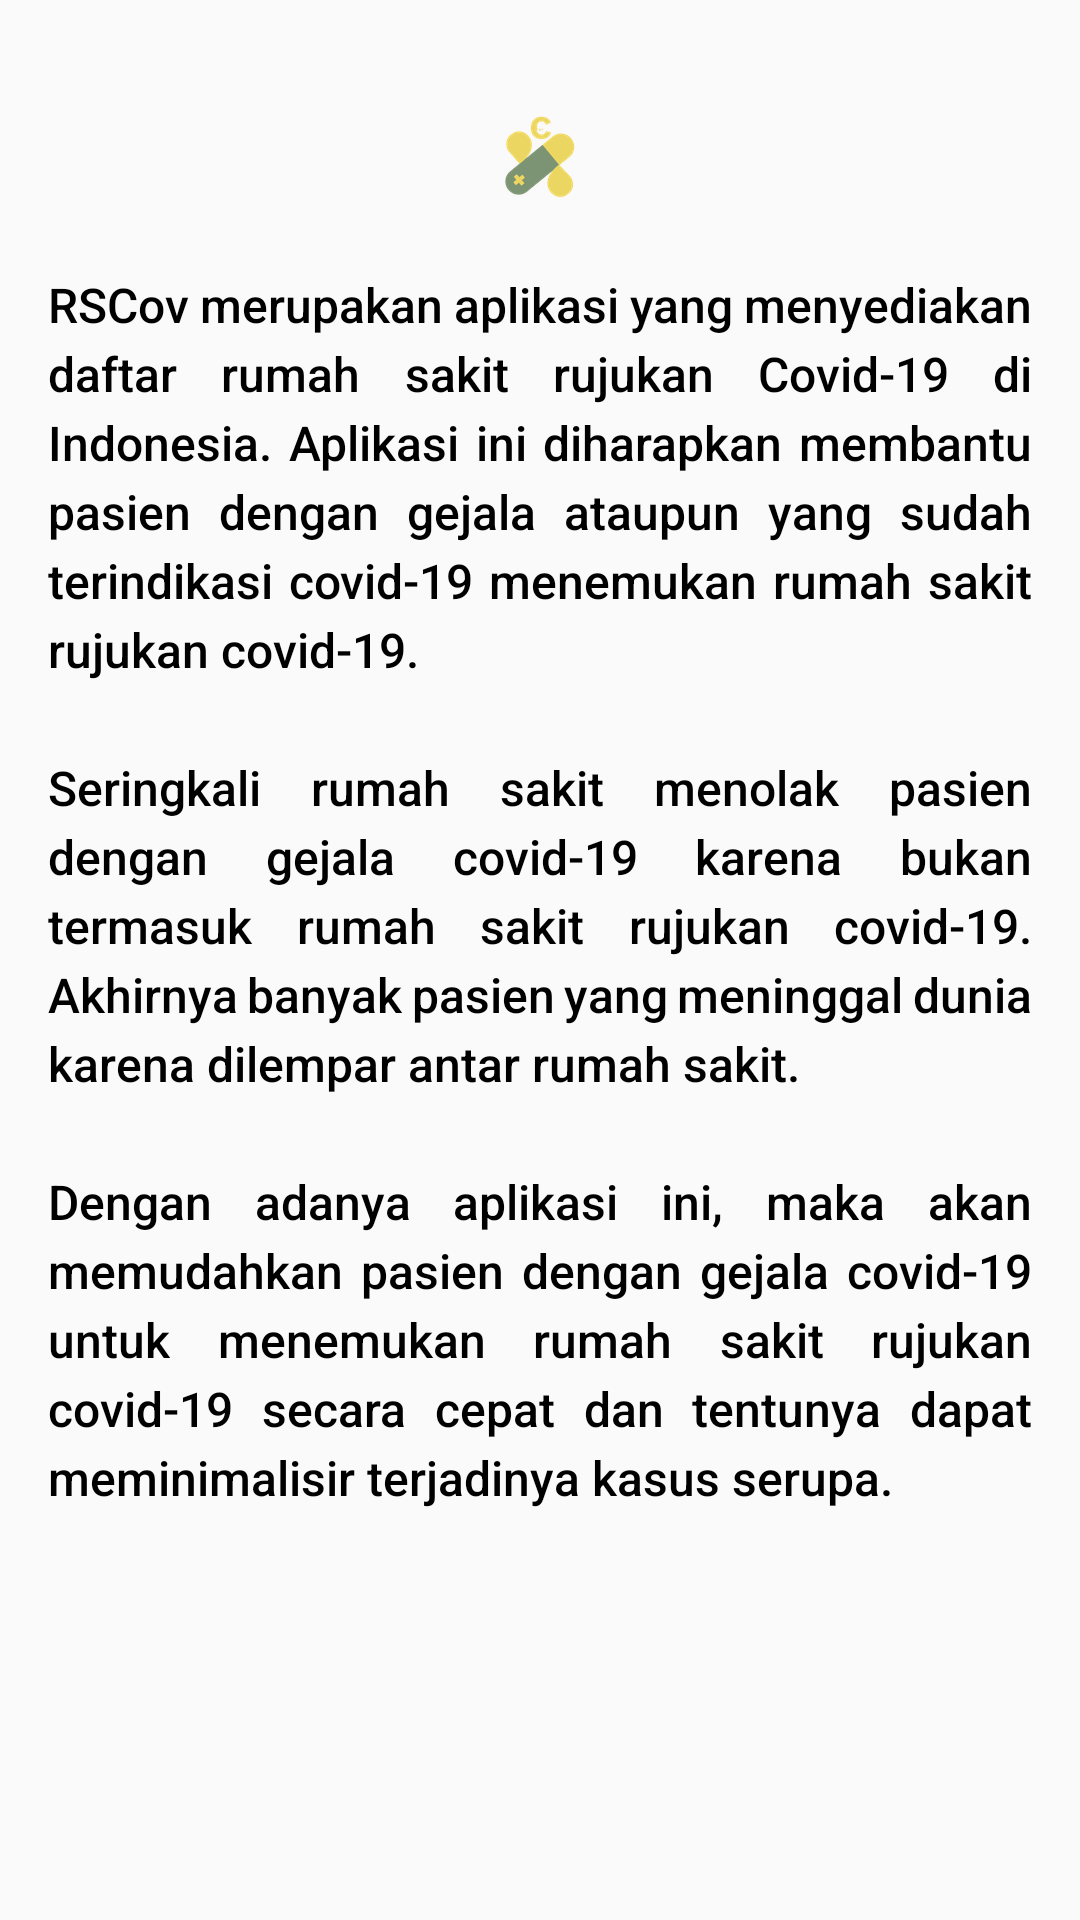

This screen was rendered from an Android layout file. Write that file and the resources it references.
<!-- AndroidManifest.xml: application theme Theme.RSCov -->
<!-- res/layout/activity_about.xml -->
<?xml version="1.0" encoding="utf-8"?>
<androidx.core.widget.NestedScrollView xmlns:android="http://schemas.android.com/apk/res/android"
    xmlns:app="http://schemas.android.com/apk/res-auto"
    xmlns:tools="http://schemas.android.com/tools"
    android:layout_width="match_parent"
    android:layout_height="match_parent"
    tools:context=".ui.about.AboutActivity">

    <androidx.constraintlayout.widget.ConstraintLayout
        android:layout_width="match_parent"
        android:layout_height="match_parent">

        <ImageView
            android:id="@+id/image_logo"
            android:layout_width="wrap_content"
            android:layout_height="wrap_content"
            android:src="@drawable/logo"
            android:layout_marginTop="@dimen/dp_36"
            app:layout_constraintTop_toTopOf="parent"
            app:layout_constraintStart_toStartOf="parent"
            app:layout_constraintEnd_toEndOf="parent"
            tools:ignore="ContentDescription"/>

        <TextView
            android:layout_width="0dp"
            android:layout_height="wrap_content"
            android:text="@string/about"
            android:textColor="@color/black"
            android:layout_marginTop="@dimen/dp_24"
            android:textSize="@dimen/sp_16"
            android:justificationMode="inter_word"
            android:lineSpacingExtra="@dimen/dp_4"
            android:fontFamily="sans-serif-medium"
            android:paddingHorizontal="@dimen/dp_16"
            app:layout_constraintTop_toBottomOf="@id/image_logo"
            app:layout_constraintBottom_toBottomOf="parent"
            app:layout_constraintStart_toStartOf="parent"
            app:layout_constraintEnd_toEndOf="parent"
            tools:targetApi="o" />

    </androidx.constraintlayout.widget.ConstraintLayout>

</androidx.core.widget.NestedScrollView>
<!-- resources referenced by this layout -->
<resources>
  <color name="black">#FF000000</color>
  <dimen name="dp_16">16dp</dimen>
  <dimen name="dp_24">24dp</dimen>
  <dimen name="dp_36">36dp</dimen>
  <dimen name="dp_4">4dp</dimen>
  <dimen name="sp_16">16sp</dimen>
  <!-- drawable logo: png bitmap (drawable-hdpi, 3339 bytes) -->
  <string name="about">RSCov merupakan aplikasi yang menyediakan daftar rumah sakit rujukan Covid-19 di Indonesia. Aplikasi ini diharapkan membantu pasien dengan gejala ataupun yang sudah terindikasi covid-19 menemukan rumah sakit rujukan covid-19.\n\nSeringkali rumah sakit menolak pasien dengan gejala covid-19 karena bukan termasuk rumah sakit rujukan covid-19. Akhirnya banyak pasien yang meninggal dunia karena dilempar antar rumah sakit.\n\nDengan adanya aplikasi ini, maka akan memudahkan pasien dengan gejala covid-19 untuk menemukan rumah sakit rujukan covid-19 secara cepat dan tentunya dapat meminimalisir terjadinya kasus serupa.</string>
  <style name="Theme.RSCov" parent="Theme.AppCompat.Light.DarkActionBar">
          
          <item name="colorPrimary">@color/green</item>
          <item name="colorPrimaryVariant">@color/green_dark</item>
          <item name="colorOnPrimary">@color/white</item>
          <item name="colorOnSecondary">@color/black</item>
          
          <item name="android:statusBarColor" tools:targetApi="l">?attr/colorPrimaryVariant</item>
          
      </style>
  <color name="green">#3A7040</color>
  <color name="green_dark">#0A4418</color>
  <color name="white">#FFFFFFFF</color>
</resources>
